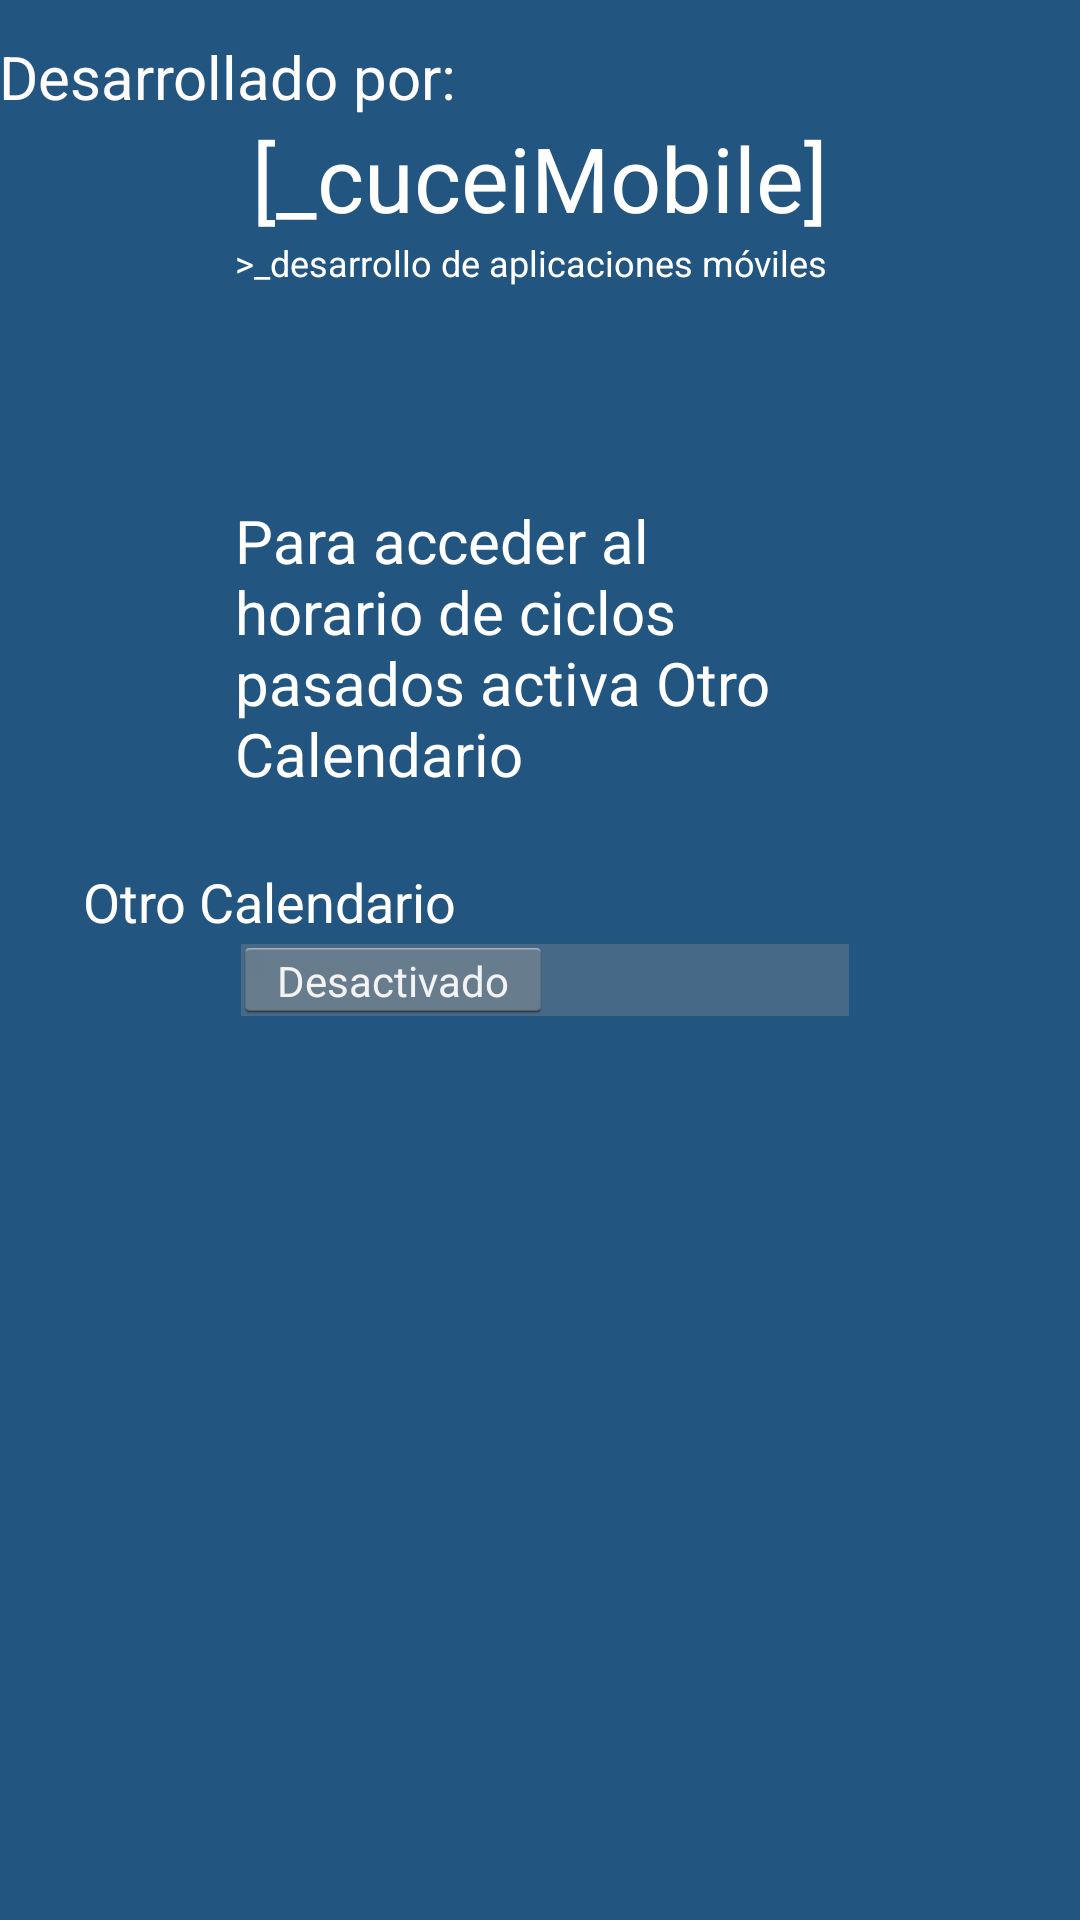

Reconstruct the res/layout file that produces this screen, plus the resources it refers to.
<!-- AndroidManifest.xml: application theme CustomActivityThemeNoActionBar -->
<!-- res/layout/drawer.xml -->
<?xml version="1.0" encoding="utf-8"?>
<LinearLayout xmlns:android="http://schemas.android.com/apk/res/android"
    xmlns:tools="http://schemas.android.com/tools"
    android:orientation="vertical" android:layout_width="match_parent"
    android:layout_height="match_parent"

    android:background="#22557f"
    tools:context=".LoginActivity">
    <RelativeLayout
        android:layout_width="match_parent"
        android:layout_height="match_parent"
        android:paddingBottom="@dimen/activity_vertical_margin"
        android:paddingLeft="@dimen/activity_horizontal_margin"
        android:paddingRight="@dimen/activity_horizontal_margin"
        android:paddingTop="@dimen/activity_vertical_margin">

        <TextView
            android:layout_width="wrap_content"
            android:layout_height="wrap_content"
            android:text="Desarrollado por:"
            android:id="@+id/textView3"
            android:layout_alignParentTop="true"
            android:layout_alignParentLeft="true"
            android:layout_alignParentStart="true"
            android:layout_marginTop="12dp"
            android:textColor="#fefbfb"
            android:textSize="20sp" />

        <TextView
            android:layout_width="wrap_content"
            android:layout_height="wrap_content"
            android:text="[_cuceiMobile]"
            android:id="@+id/textView4"
            android:layout_below="@+id/textView3"
            android:layout_centerHorizontal="true"
            android:textSize="30sp"
            android:textColor="#ffffff" />

        <TextView
            android:layout_width="wrap_content"
            android:layout_height="wrap_content"
            android:text=">_desarrollo de aplicaciones móviles"
            android:id="@+id/textView5"
            android:layout_below="@+id/textView4"
            android:layout_alignRight="@+id/textView4"
            android:layout_alignEnd="@+id/textView4"
            android:textColor="#ffffff"
            android:textSize="12sp" />

        <TextView
            android:layout_width="wrap_content"
            android:layout_height="wrap_content"
            android:textAppearance="?android:attr/textAppearanceLarge"
            android:text="Para acceder al horario de ciclos pasados activa Otro Calendario"
            android:id="@+id/textView6"
            android:layout_marginTop="71dp"
            android:maxLines="5"
            android:lines="5"
            android:textSize="20sp"
            android:textColor="#ffffff"
            android:layout_below="@+id/textView5"
            android:layout_alignRight="@+id/textView4"
            android:layout_alignEnd="@+id/textView4"
            android:layout_alignLeft="@+id/textView5"
            android:layout_alignStart="@+id/textView5"
            android:enabled="false" />

        <Switch

            android:layout_width="wrap_content"
            android:layout_height="wrap_content"
            android:id="@+id/drawer1"
            android:textOff="Desactivado"
            android:textOn="Activado"
            android:textColor="#ffffff"
            android:layout_below="@+id/textView8"
            android:layout_alignLeft="@+id/textView5"
            android:layout_alignStart="@+id/textView5"
            android:checked="false"
            android:clickable="true"
            android:nestedScrollingEnabled="false"
            android:enabled="true"
            android:onClick="onCheckedChanged" />

        <TextView
            android:layout_width="wrap_content"
            android:layout_height="wrap_content"
            android:textAppearance="?android:attr/textAppearanceMedium"
            android:text="Otro Calendario"
            android:id="@+id/textView8"
            android:textColor="#ffffff"
            android:layout_below="@+id/textView6"
            android:layout_alignRight="@+id/textView3"
            android:layout_alignEnd="@+id/textView3" />

    </RelativeLayout>

</LinearLayout>
<!-- resources referenced by this layout -->
<resources>
  <style name="CustomActivityThemeNoActionBar" parent="@android:style/Theme.Holo.Light">
          <item name="android:windowActionBar">true</item>
          <item name="android:windowNoTitle">false</item>
      </style>
</resources>
